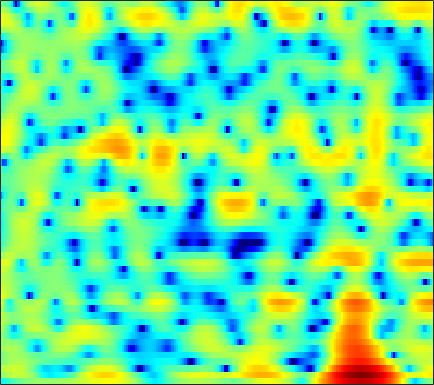

The table this chart was drawn from, first rows:
-5.4812, -5.0491, -4.4149, -3.8227, -3.3644, -2.7584, -2.1655, -1.7445, -1.2346, -0.74303, -0.32476, -0.03209, 0.26562, 0.5093, 0.65774, 0.80816, 0.91302, 0.97468, 1.0111, 1.0356, 1.0344, 1.0346, 1.0213, 1.0064
0.4156, 0.9214, 1.51, 2, 2.31, 2.634, 2.856, 2.957, 2.996, 2.916, 2.714, 2.475, 2.028, 1.438, 0.8828, 0.002236, -1.042, -1.919, -3.182, -4.457, -5.563, -6.143, -6.502, -6.402
1.761, 2.126, 2.554, 2.904, 3.106, 3.294, 3.381, 3.374, 3.261, 3.023, 2.645, 2.264, 1.615, 0.7839, 0.0424, -1.114, -2.469, -3.592, -5.151, -6.577, -7.483, -7.696, -7.467, -7.01
-0.5319, 0.02119, 0.6487, 1.15, 1.448, 1.738, 1.915, 1.981, 1.977, 1.875, 1.688, 1.496, 1.18, 0.8069, 0.5014, 0.0864, -0.339, -0.6426, -1.01, -1.321, -1.563, -1.706, -1.855, -1.975
-0.7842, -0.1882, 0.4518, 0.9347, 1.198, 1.422, 1.508, 1.492, 1.369, 1.131, 0.7998, 0.5026, 0.06553, -0.4038, -0.7359, -1.122, -1.409, -1.531, -1.562, -1.463, -1.26, -1.068, -0.7968, -0.5377
0.7999, 1.173, 1.553, 1.798, 1.896, 1.905, 1.771, 1.573, 1.17, 0.5774, -0.219, -0.9746, -2.248, -3.887, -5.402, -7.803, -10.09, -10.61, -8.966, -6.449, -4.218, -2.851, -1.367, -0.2062
0.7474, 0.8175, 0.8194, 0.7231, 0.6056, 0.4148, 0.2005, 0.01813, -0.2595, -0.6086, -1.088, -1.541, -2.339, -3.355, -4.228, -5.457, -6.365, -6.47, -5.732, -4.352, -2.858, -1.821, -0.6154, 0.3913
0.3621, -0.1376, -1.074, -2.279, -3.264, -4.439, -4.981, -4.772, -3.902, -2.827, -1.866, -1.3, -0.7407, -0.3797, -0.2074, -0.05514, 0.05844, 0.1404, 0.2738, 0.4396, 0.606, 0.7309, 0.8768, 1.027
2.041, 1.215, -0.3083, -2.41, -4.491, -7.864, -9.842, -8.294, -5.073, -2.486, -0.6024, 0.4563, 1.496, 2.212, 2.568, 2.853, 2.95, 2.912, 2.708, 2.318, 1.742, 1.167, 0.1884, -1.048
2.655, 2.171, 1.483, 0.7863, 0.3181, -0.1483, -0.3426, -0.2885, 0.007991, 0.4696, 0.9799, 1.342, 1.767, 2.071, 2.201, 2.243, 2.122, 1.904, 1.454, 0.8063, -0.09822, -0.9601, -2.427, -4.321
2.5, 1.948, 1.252, 0.6764, 0.3615, 0.1425, 0.1267, 0.2331, 0.4778, 0.7794, 1.093, 1.304, 1.525, 1.653, 1.683, 1.609, 1.389, 1.131, 0.6531, 0.01418, -0.7422, -1.386, -2.309, -3.216
2.487, 0.988, -1.192, -3.077, -3.674, -3.129, -1.814, -0.8398, 0.2557, 1.085, 1.667, 1.976, 2.261, 2.429, 2.48, 2.455, 2.318, 2.106, 1.654, 0.9988, 0.07693, -0.7808, -2.124, -3.617
4.197, 2.283, -0.9473, -4.525, -5.622, -3.776, -1.465, -0.233, 0.756, 1.163, 1.169, 1.026, 0.7931, 0.7443, 0.9052, 1.325, 1.79, 2.067, 2.191, 1.938, 1.235, 0.3568, -1.441, -4.255
4.854, 4.18, 3.245, 2.395, 1.866, 1.295, 0.7649, 0.2945, -0.5627, -1.877, -3.945, -6.309, -11.52, -20.17, -13.7, -7.365, -3.943, -2.3, -0.8708, -0.06142, 0.2563, 0.2624, 0.04448, -0.3131
3.638, 3.377, 2.945, 2.437, 2.015, 1.383, 0.6746, 0.06386, -0.8588, -1.93, -3.15, -4.101, -5.186, -5.659, -5.435, -4.542, -3.376, -2.547, -1.591, -0.8608, -0.336, -0.07457, 0.1539, 0.2773
2.523, 2.42, 2.178, 1.824, 1.494, 0.9957, 0.4452, 0.01791, -0.5612, -1.112, -1.588, -1.867, -2.11, -2.173, -2.108, -1.89, -1.569, -1.287, -0.9154, -0.5714, -0.2766, -0.09467, 0.08171, 0.1918
2.356, 2.296, 2.065, 1.673, 1.289, 0.6704, -0.0126, -0.5249, -1.136, -1.581, -1.801, -1.819, -1.692, -1.454, -1.24, -0.943, -0.6753, -0.5016, -0.2972, -0.134, -0.0111, 0.0635, 0.1486, 0.2025
3.268, 3.26, 3.01, 2.464, 1.842, 0.6724, -0.9123, -2.343, -4.37, -5.733, -5.441, -4.4, -2.831, -1.56, -0.8468, -0.2211, 0.09111, 0.1622, 0.1013, -0.05324, -0.1946, -0.2468, -0.201, -0.04255
3.774, 4.043, 4.104, 3.78, 3.239, 2.067, 0.231, -1.722, -5.277, -8.781, -7.138, -4.458, -1.769, -0.1149, 0.5886, 0.9424, 0.7106, 0.1562, -1.095, -2.86, -4.726, -5.487, -4.893, -3.258
0.9412, 1.71, 2.423, 2.789, 2.856, 2.712, 2.335, 1.972, 1.491, 1.182, 1.138, 1.256, 1.471, 1.589, 1.518, 1.108, 0.2541, -0.7512, -2.673, -5.487, -9.179, -11.26, -9.564, -6.448
-2.364, -1.257, -0.06764, 0.8402, 1.363, 1.861, 2.186, 2.337, 2.45, 2.493, 2.481, 2.431, 2.301, 2.058, 1.785, 1.283, 0.5978, -0.01381, -0.9426, -1.897, -2.719, -3.154, -3.451, -3.496
-4.12, -2.948, -1.592, -0.4486, 0.2724, 1.058, 1.674, 2.029, 2.373, 2.584, 2.668, 2.651, 2.519, 2.271, 2.007, 1.57, 1.047, 0.6096, -0.004644, -0.6208, -1.203, -1.595, -2.058, -2.474
-4.856, -3.69, -2.266, -1.017, -0.2004, 0.7348, 1.492, 1.947, 2.402, 2.694, 2.829, 2.828, 2.697, 2.423, 2.136, 1.636, 1.034, 0.5288, -0.179, -0.8791, -1.528, -1.945, -2.394, -2.719
-5.408, -4.089, -2.479, -1.067, -0.1438, 0.9081, 1.751, 2.256, 2.768, 3.095, 3.244, 3.237, 3.073, 2.72, 2.326, 1.621, 0.7026, -0.1192, -1.374, -2.732, -4.005, -4.734, -5.166, -4.957
-6.234, -4.477, -2.518, -0.9411, 0.04944, 1.129, 1.976, 2.482, 2.992, 3.333, 3.503, 3.521, 3.379, 3.03, 2.598, 1.778, 0.6032, -0.5707, -2.661, -5.64, -10.24, -16.05, -18.8, -11
-5.408, -3.924, -2.289, -0.9974, -0.2083, 0.6225, 1.246, 1.603, 1.969, 2.259, 2.501, 2.638, 2.742, 2.696, 2.536, 2.088, 1.333, 0.544, -0.831, -2.538, -4.346, -5.447, -5.947, -5.289
-3.425, -2.709, -1.802, -1.042, -0.6471, -0.3777, -0.3997, -0.5813, -0.8791, -0.9746, -0.5948, -0.00656, 0.9522, 1.823, 2.315, 2.675, 2.698, 2.504, 2.009, 1.306, 0.4993, -0.09977, -0.8203, -1.374
-4.302, -3.342, -2.066, -1.132, -0.7703, -0.8542, -1.758, -3.156, -6.603, -13.77, -11.63, -5.819, -1.316, 1.398, 2.728, 3.876, 4.446, 4.559, 4.352, 3.785, 2.855, 1.934, 0.3908, -1.509
-10.68, -6.854, -3.848, -2.087, -1.33, -0.8952, -1.06, -1.478, -2.283, -2.78, -2.234, -1.129, 0.6327, 2.212, 3.132, 4.005, 4.463, 4.543, 4.305, 3.682, 2.632, 1.522, -0.4808, -3.311
-4.457, -3.854, -2.902, -2.038, -1.502, -0.9607, -0.5769, -0.3703, -0.1133, 0.196, 0.6183, 1.014, 1.592, 2.158, 2.522, 2.867, 3.018, 2.979, 2.725, 2.207, 1.446, 0.7124, -0.455, -1.764
-2.002, -1.948, -1.748, -1.45, -1.178, -0.8081, -0.4292, -0.1579, 0.2071, 0.5659, 0.9278, 1.19, 1.522, 1.805, 1.981, 2.125, 2.153, 2.092, 1.883, 1.528, 1.028, 0.5739, -0.1163, -0.8639
-1.572, -1.707, -1.722, -1.546, -1.33, -0.9527, -0.5424, -0.2215, 0.1814, 0.5598, 0.9023, 1.137, 1.419, 1.657, 1.797, 1.934, 1.993, 1.979, 1.863, 1.645, 1.303, 0.9676, 0.4165, -0.2465
-3.059, -3.546, -3.638, -3.139, -2.553, -1.703, -0.9486, -0.4634, 0.04717, 0.4386, 0.7492, 0.9551, 1.221, 1.494, 1.687, 1.94, 2.15, 2.259, 2.328, 2.287, 2.117, 1.893, 1.446, 0.8077
-8.593, -13.93, -12.94, -7.162, -4.513, -2.339, -1.079, -0.5561, -0.2343, -0.2205, -0.3111, -0.3531, -0.2259, 0.1336, 0.5372, 1.145, 1.726, 2.108, 2.518, 2.783, 2.897, 2.878, 2.703, 2.325
-1.495, -2.549, -2.751, -1.8, -0.9535, -0.156, 0.08195, -0.171, -1.081, -2.675, -4.897, -6.572, -7.253, -5.595, -3.938, -2.077, -0.6999, 0.09156, 0.8955, 1.521, 2.006, 2.285, 2.539, 2.64
4.011, 3.735, 3.421, 3.153, 2.911, 2.439, 1.641, 0.7631, -0.9476, -3.444, -7.032, -10.33, -12.14, -9.255, -7.26, -5.566, -4.621, -4.206, -3.751, -3.092, -2.185, -1.441, -0.5369, 0.1659
5.499, 5.405, 5.179, 4.823, 4.455, 3.791, 2.908, 2.09, 0.7992, -0.6735, -2.214, -3.267, -4.448, -5.361, -6.003, -7.17, -9.007, -11.15, -14.93, -14.94, -10.38, -7.647, -5.176, -3.694
5.243, 5.33, 5.301, 5.087, 4.804, 4.245, 3.491, 2.787, 1.707, 0.499, -0.7857, -1.765, -3.059, -4.346, -5.31, -6.7, -8.398, -9.812, -11.48, -11.36, -9.391, -7.779, -6.118, -5.164
4.181, 4.553, 4.841, 4.884, 4.741, 4.327, 3.633, 2.942, 1.776, 0.3464, -1.271, -2.554, -4.144, -5.324, -5.841, -6.059, -5.954, -5.776, -5.384, -4.914, -4.337, -3.912, -3.485, -3.364
2.396, 3.146, 3.851, 4.232, 4.296, 4.081, 3.504, 2.817, 1.503, -0.3399, -2.904, -5.509, -10.48, -16.22, -13.75, -8.937, -5.952, -4.471, -3.064, -2.08, -1.392, -1.034, -0.7442, -0.6983
-0.2908, 0.7813, 1.867, 2.579, 2.872, 2.97, 2.722, 2.294, 1.393, 0.08264, -1.664, -3.245, -5.42, -6.765, -6.569, -5.188, -3.596, -2.57, -1.527, -0.7665, -0.2596, -0.006675, 0.184, 0.2509
-2.504, -1.338, -0.1078, 0.7858, 1.27, 1.677, 1.833, 1.799, 1.569, 1.147, 0.5926, 0.1519, -0.3799, -0.732, -0.8489, -0.8133, -0.6576, -0.5238, -0.3896, -0.3584, -0.42, -0.5153, -0.6677, -0.7791
-3.182, -2.225, -1.163, -0.2891, 0.261, 0.8605, 1.327, 1.597, 1.845, 1.979, 2.013, 1.983, 1.882, 1.734, 1.601, 1.381, 1.085, 0.7875, 0.2768, -0.4088, -1.266, -2, -2.993, -3.79
-3.199, -2.72, -2.138, -1.542, -1.058, -0.3359, 0.4411, 1.017, 1.721, 2.315, 2.766, 2.997, 3.169, 3.178, 3.082, 2.799, 2.33, 1.835, 0.9305, -0.3089, -2.03, -3.77, -7.05, -12.21
-4.239, -4.632, -5.269, -5.67, -5.424, -4.196, -2.429, -1.098, 0.4592, 1.683, 2.577, 3.051, 3.452, 3.612, 3.585, 3.372, 2.96, 2.522, 1.728, 0.6672, -0.7244, -2.017, -4.033, -6.02
-5.444, -6.831, -10.1, -17.74, -30.22, -11.6, -5.892, -3.268, -0.8249, 0.8171, 1.896, 2.42, 2.806, 2.92, 2.868, 2.676, 2.384, 2.12, 1.736, 1.286, 0.7766, 0.3671, -0.1686, -0.6174
-3.566, -3.95, -4.582, -4.974, -4.765, -3.663, -2.057, -0.8548, 0.4877, 1.443, 1.99, 2.142, 2.023, 1.595, 1.145, 0.5053, 0.04441, -0.08074, 0.06135, 0.4063, 0.7637, 0.9635, 1.088, 1.06
-1.404, -1.027, -0.5582, -0.06243, 0.3615, 1.001, 1.666, 2.131, 2.604, 2.827, 2.711, 2.346, 1.422, -0.1405, -1.846, -4.986, -8.275, -8.118, -4.95, -2.122, -0.2346, 0.6867, 1.4, 1.623
-2.001, -1.316, -0.4502, 0.373, 0.9504, 1.663, 2.26, 2.608, 2.887, 2.926, 2.655, 2.208, 1.224, -0.3049, -1.878, -4.524, -6.875, -6.782, -4.466, -2.064, -0.3198, 0.5648, 1.264, 1.464
-5.544, -4.661, -3.394, -2.142, -1.252, -0.2227, 0.6226, 1.116, 1.581, 1.814, 1.811, 1.658, 1.268, 0.7157, 0.2461, -0.3335, -0.692, -0.7282, -0.4772, -0.01918, 0.4677, 0.775, 1.038, 1.082
-12.14, -10.18, -7.489, -5.16, -3.708, -2.144, -0.9401, -0.2434, 0.4575, 0.9099, 1.16, 1.236, 1.219, 1.109, 0.9955, 0.8399, 0.721, 0.6689, 0.6668, 0.7228, 0.8024, 0.8605, 0.9078, 0.9099
-17.32, -12.78, -8.561, -5.676, -4.053, -2.366, -1.127, -0.4299, 0.2515, 0.7071, 0.9859, 1.103, 1.168, 1.156, 1.115, 1.033, 0.9319, 0.8479, 0.7308, 0.6222, 0.5387, 0.4945, 0.4733, 0.5066
-6.082, -5.133, -3.701, -2.332, -1.445, -0.4854, 0.2196, 0.596, 0.9002, 1.046, 1.07, 1.039, 0.9676, 0.8881, 0.8252, 0.7246, 0.578, 0.4278, 0.1466, -0.2085, -0.5762, -0.8024, -0.9451, -0.8555
0.3709, 0.7574, 1.241, 1.666, 1.907, 2.08, 2.07, 1.938, 1.599, 1.087, 0.4747, 0.03062, -0.4138, -0.5733, -0.5238, -0.3685, -0.3042, -0.4265, -0.9068, -1.835, -3.216, -4.399, -5.534, -5.21
4.131, 4.198, 4.188, 4.041, 3.839, 3.43, 2.82, 2.195, 1.105, -0.4212, -2.512, -4.486, -7.018, -7.01, -5.31, -3.045, -1.598, -1.118, -1.256, -2.37, -4.776, -7.933, -15.32, -12.44
4.55, 4.357, 3.967, 3.391, 2.843, 2.003, 1.059, 0.2985, -0.854, -2.285, -4.321, -6.415, -9.625, -9.217, -6.449, -3.262, -1.22, -0.3163, 0.1851, 0.05411, -0.5379, -1.098, -1.672, -1.726
2.398, 2.1, 1.445, 0.4394, -0.5911, -2.327, -4.116, -5.016, -5.094, -4.315, -3.458, -2.924, -2.222, -1.371, -0.607, 0.4505, 1.35, 1.848, 2.235, 2.316, 2.156, 1.924, 1.519, 1.081
-1.198, -1.046, -1.288, -2.195, -3.458, -6.392, -12.09, -21.06, -12.69, -6.465, -3.102, -1.42, 0.22, 1.429, 2.136, 2.865, 3.363, 3.583, 3.685, 3.555, 3.207, 2.803, 2.094, 1.183
